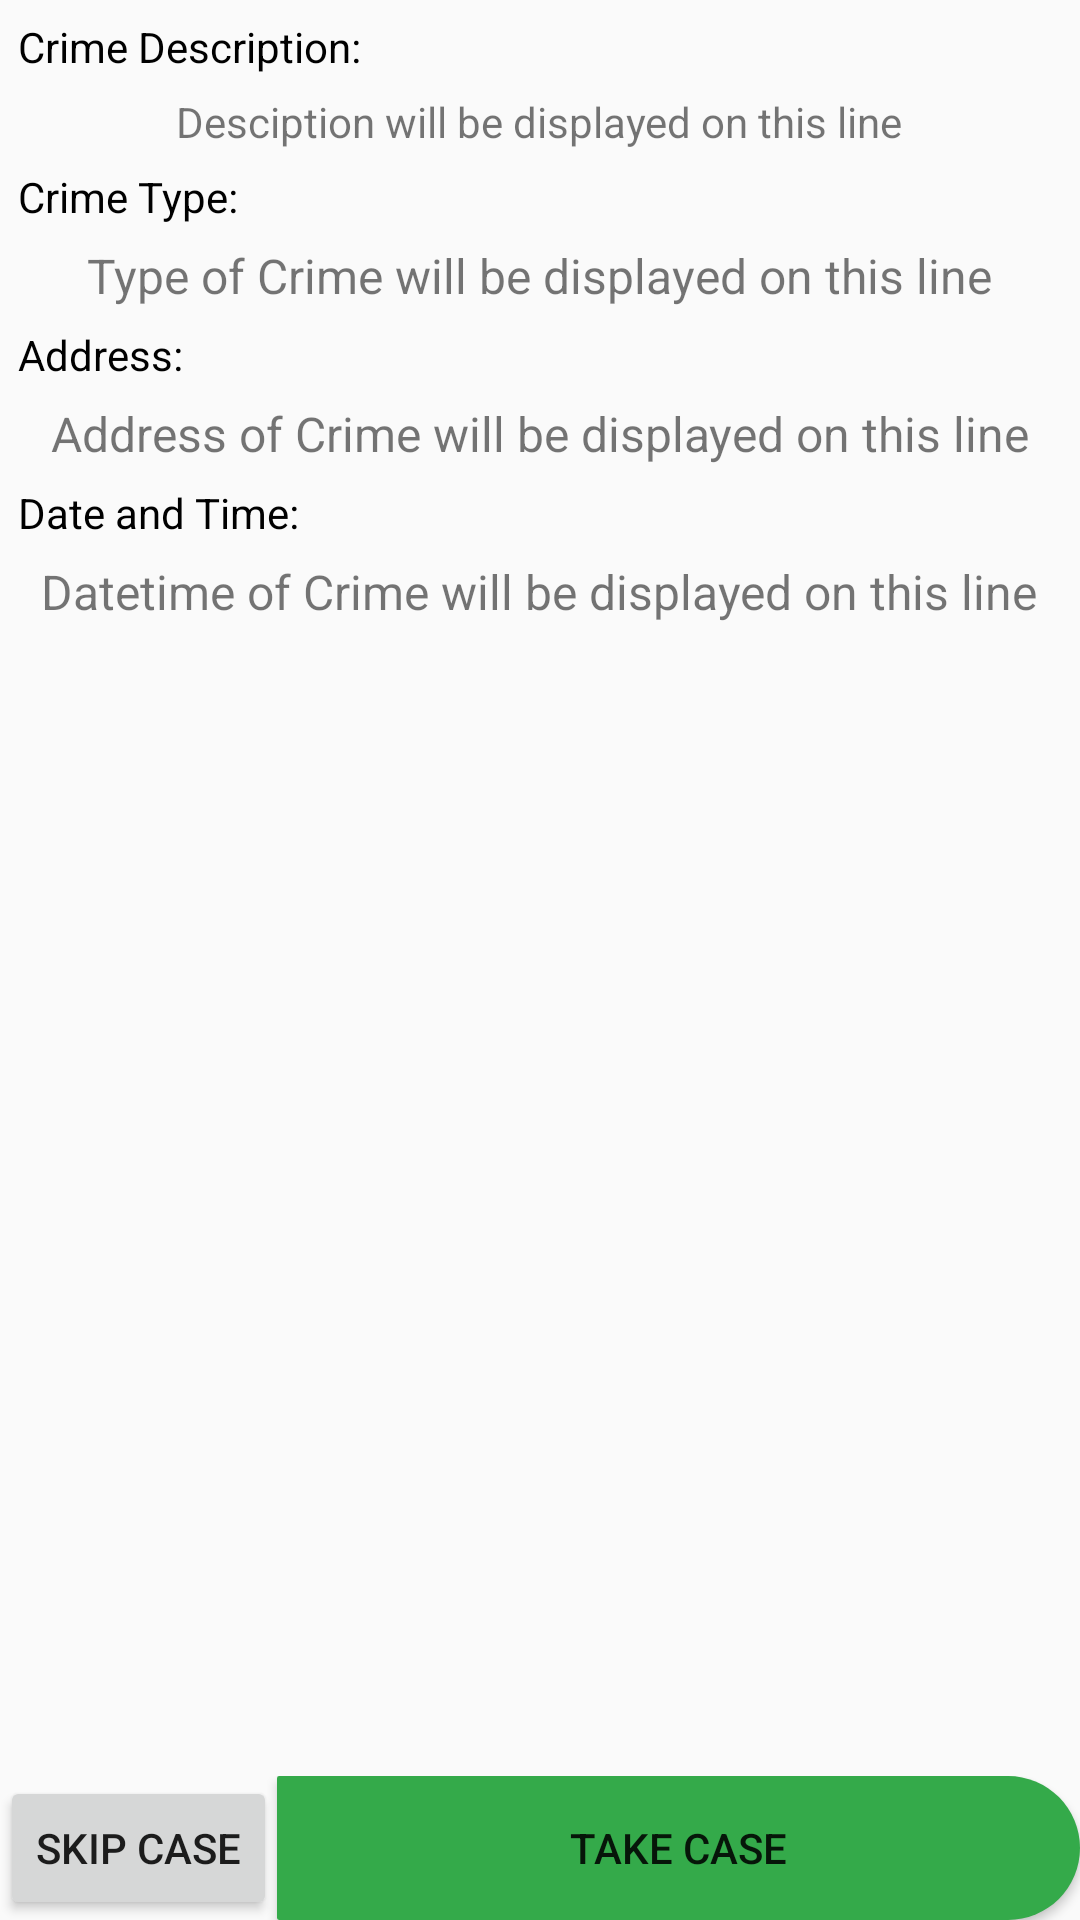

Produce the Android XML layout that renders to this screen, including the resource entries it uses.
<!-- AndroidManifest.xml: application theme AppTheme -->
<!-- res/layout/activity_crime_detail.xml -->
<?xml version="1.0" encoding="utf-8"?>
<RelativeLayout xmlns:android="http://schemas.android.com/apk/res/android"
    xmlns:app="http://schemas.android.com/apk/res-auto"
    xmlns:tools="http://schemas.android.com/tools"
    android:layout_width="match_parent"
    android:layout_height="match_parent"
    tools:context="com.iiui.craapp.activity.CrimeDetailActivity">

    <RelativeLayout
        android:layout_width="match_parent"
        android:layout_height="match_parent"
        android:layout_above="@id/linearButtonLayout"
        android:background="@color/colorWhiteB">

        <TextView
            android:layout_width="wrap_content"
            android:layout_height="wrap_content"
            android:text="Crime Description:"            android:layout_alignParentTop="true"
            android:id="@+id/tvCrimeDescHeader"
            style="@style/App_HeadingTextStyle"/>

        <TextView
            android:layout_centerHorizontal="true"
            android:layout_width="wrap_content"

            android:layout_height="wrap_content"
            android:layout_below="@+id/tvCrimeDescHeader"
            android:text="Desciption will be displayed on this line"
            android:id="@+id/tvCrimeDesc"
            style="App_DescriptionsTextStyle"/>

        <TextView
            android:layout_width="wrap_content"
            android:layout_height="wrap_content"
            android:text="Crime Type:"
            android:id="@+id/tvCrimeTypeHeader"
            android:layout_below="@id/tvCrimeDesc"

            style="@style/App_HeadingTextStyle"/>

        <TextView
            android:textSize="@dimen/normaltext"
            android:layout_centerHorizontal="true"
            android:layout_width="wrap_content"
            android:layout_height="wrap_content"
            android:layout_below="@+id/tvCrimeTypeHeader"
            android:text="Type of Crime will be displayed on this line"
            android:id="@+id/tvCrimeType"
            style="App_DescriptionsTextStyle"
            />

        <TextView
            android:layout_width="wrap_content"
            android:layout_height="wrap_content"
            android:text="Address:"
           style="@style/App_HeadingTextStyle"
            android:id="@+id/tvCrimeLocationHeader"
            android:layout_below="@id/tvCrimeType"
            android:fontFamily="bold"/>

        <TextView
            android:textSize="@dimen/normaltext"
            android:layout_centerHorizontal="true"
            android:layout_width="wrap_content"
            android:layout_height="wrap_content"
            android:layout_below="@+id/tvCrimeLocationHeader"
            android:text="Address of Crime will be displayed on this line"
            android:id="@+id/tvCrimeLocation"
            style="App_DescriptionsTextStyle"/>

        <TextView
            android:layout_width="wrap_content"
            android:layout_height="wrap_content"
            android:text="Date and Time:"
            style="@style/App_HeadingTextStyle"
            android:id="@+id/tvCrimeDatetimeHeader"
            android:layout_below="@id/tvCrimeLocation"
            android:fontFamily="bold"/>

        <TextView
            android:textSize="@dimen/normaltext"
            android:layout_centerHorizontal="true"
            android:layout_width="wrap_content"
            android:layout_height="wrap_content"
            android:layout_below="@+id/tvCrimeDatetimeHeader"
            android:text="Datetime of Crime will be displayed on this line"
            android:id="@+id/tvCrimeDatetime"
            style="App_DescriptionsTextStyle"/>

    </RelativeLayout>


    <LinearLayout
        android:layout_width="match_parent"
        android:layout_height="wrap_content"
        android:orientation="horizontal"
        android:id="@+id/linearButtonLayout"
        android:layout_centerVertical="true"
        android:layout_alignParentBottom="true">

        <Button
            android:layout_width="wrap_content"
            android:layout_height="wrap_content"
            android:text="Skip Case"
            />

        <Button
            android:layout_width="match_parent"
            android:layout_height="wrap_content"
            android:text="Take Case"
            android:background="@drawable/roundedbutton"

            />

    </LinearLayout>
</RelativeLayout>
<!-- resources referenced by this layout -->
<resources>
  <color name="colorWhiteB">#fafafa</color>
  <dimen name="normaltext">16sp</dimen>
  <!-- drawable roundedbutton (drawable) -->
  <?xml version="1.0" encoding="utf-8"?>
  <shape xmlns:android="http://schemas.android.com/apk/res/android"
      android:shape="rectangle">
      <solid android:color="#34AA4A" />
      <corners android:bottomRightRadius="270dp"
          android:bottomLeftRadius="8dp"
          android:topRightRadius="270dp"
          android:topLeftRadius="8dp"/>
  </shape>
  <style name="App_HeadingTextStyle">
          <item name="android:textColor">#000000</item>
          <item name="android:layout_height">14sp</item>
          <item name="android:layout_margin">4dp</item>
          <item name="android:padding">2dp</item>
      </style>
  <style name="AppTheme" parent="Theme.AppCompat.Light.DarkActionBar">
          
          <item name="colorPrimary">@color/colorPrimary</item>
          <item name="colorPrimaryDark">@color/colorPrimaryDark</item>
          <item name="colorAccent">@color/colorAccent</item>
  
      </style>
  <color name="colorPrimary">#3F51B5</color>
  <color name="colorPrimaryDark">#303F9F</color>
  <color name="colorAccent">#FF4081</color>
</resources>
